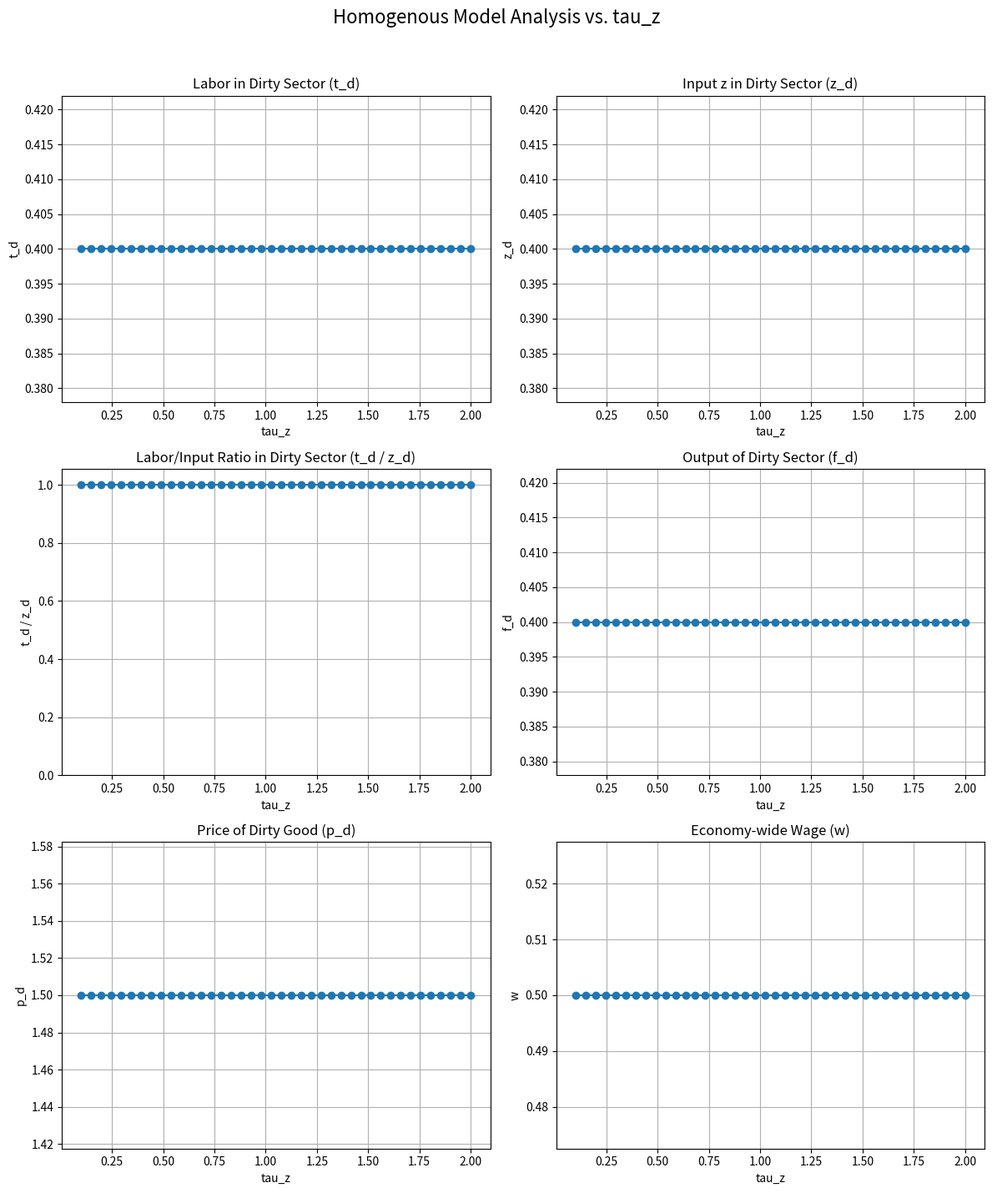

Write Python code to recreate this figure.
import numpy as np
from scipy.optimize import root
import matplotlib.pyplot as plt
import pandas as pd
import traceback # Import for detailed error printing

# a. parameters (As defined in your script)
alpha = 0.7
beta = 0.2
gamma = 0.2
r = -1.0
t = 24.0
d0 = 0.5
epsilon_c = 0.995
epsilon_d = 0.92
p_c = 1.0
phi = np.array([0.03, 0.0825, 0.141, 0.229, 0.5175])
n = len(phi)

# --- solve function (With improved stability/error handling) ---
def solve(tau_w, tau_z, g, y0_guess=None):

    # --- Nested system_eqns function ---
    def system_eqns(y):
        t_c, t_d, log_z_c, log_z_d, w, p_d, l = y

        # --- Early checks for invalid inputs from solver ---
        if np.any(np.isnan(y)) or np.any(np.isinf(y)):
            # print("Warning: NaN/Inf input to system_eqns")
            return np.full(7, 1e12) # Return large error if input is bad

        # Ensure inputs result in positive values where needed
        # Add small constant before log to handle potential zeros during iteration
        z_c = np.exp(log_z_c); z_d = np.exp(log_z_d)
        t_c_eff = max(t_c, 1e-9); t_d_eff = max(t_d, 1e-9) # Ensure positive inputs for powers
        z_c_eff = max(z_c, 1e-9); z_d_eff = max(z_d, 1e-9)
        p_d_eff = max(p_d, 1e-9) # Ensure positive price
        w_eff = max(w, 1e-9) # Ensure positive wage

        # Check if l (transfer) is reasonable, maybe bound it? Large negative l could cause issues.
        # if l < -100: # Arbitrary bound example
        #    return np.full(7, 1e6)

        # --- Calculations ---
        try:
            f_c = (epsilon_c * (t_c_eff**r) + (1 - epsilon_c) * (z_c_eff**r))**(1/r)
            f_d = (epsilon_d * (t_d_eff**r) + (1 - epsilon_d) * (z_d_eff**r))**(1/r)

            Y_term = phi * w_eff * (1 - tau_w) * t + l - p_d_eff * d0
            if np.any(Y_term <= 1e-9): return np.full(7, 1e6) # Needs positive Y_term for logs in utility

            denom_shares = alpha + beta + gamma
            d_agents = (beta / (p_d_eff * denom_shares)) * Y_term + d0
            price_leisure = phi * w_eff * (1 - tau_w)
            if np.any(price_leisure <= 1e-9): return np.full(7, 1e6) # Check price_leisure again
            l_agents = (gamma / (denom_shares * price_leisure)) * Y_term
            l_agents = np.clip(l_agents, 1e-9, t - 1e-9) # Clip leisure to be within [eps, t-eps]
            labor_supply_agents = t - l_agents

            agg_labor = np.sum(phi * labor_supply_agents)
            agg_d = np.sum(d_agents)

            MP_L_c = epsilon_c * (t_c_eff**(r - 1)) * (f_c**(1 - r));
            MP_Z_c = (1 - epsilon_c) * (z_c_eff**(r - 1)) * (f_c**(1 - r));
            MP_L_d = epsilon_d * (t_d_eff**(r - 1)) * (f_d**(1 - r));
            MP_Z_d = (1 - epsilon_d) * (z_d_eff**(r - 1)) * (f_d**(1 - r));

            # --- Equations ---
            eq1 = t_c + t_d - agg_labor
            eq2 = (agg_d + 0.5 * g / p_d_eff) - f_d
            eq3 = w - MP_L_c
            eq4 = tau_z - MP_Z_c
            eq5 = w - MP_L_d * p_d
            eq6 = tau_z - MP_Z_d * p_d
            total_wage_tax_revenue = np.sum(tau_w * w * phi * labor_supply_agents)
            total_z_tax_revenue = tau_z * (z_c + z_d) # Use original z_c, z_d here
            eq7 = n * l - (total_wage_tax_revenue + total_z_tax_revenue - g)

            eqs = np.array([eq1, eq2, eq3, eq4, eq5, eq6, eq7])
            # Check if equations result in NaN/Inf
            if np.any(np.isnan(eqs)) or np.any(np.isinf(eqs)):
                # print("Warning: NaN/Inf in equations")
                return np.full(7, 1e12)
            return eqs

        except (ValueError, OverflowError, ZeroDivisionError) as e:
            # Catch potential math errors during calculation
            # print(f"Warning: Math error in system_eqns - {e}")
            return np.full(7, 1e12) # Return large error

    # --- End of nested function ---

    if y0_guess is None:
        y0 = np.array([0.3, 0.4, np.log(0.6), np.log(0.4), 0.5, 1.5, 0.1])
    else:
        # Check if the guess itself contains NaN/Inf from previous failure
        if np.any(np.isnan(y0_guess)) or np.any(np.isinf(y0_guess)):
             print("Warning: Bad initial guess provided, resetting to default y0.")
             y0 = np.array([0.3, 0.4, np.log(0.6), np.log(0.4), 0.5, 1.5, 0.1])
        else:
             y0 = y0_guess

    # Solve the system - Consider trying 'hybr' if 'lm' fails often
    try:
        sol = root(system_eqns, y0, method='lm', options={'xtol': 1e-9, 'ftol': 1e-9, 'maxiter': 1000})
        # sol = root(system_eqns, y0, method='hybr', options={'xtol': 1e-9}) # Alternative solver

    except Exception as e:
        print(f"ERROR: root finding failed with exception: {e}")
        # Create a dummy failed sol object
        from scipy.optimize.optimize import OptimizeResult
        sol = OptimizeResult(x=np.full(len(y0), np.nan), success=False, status=-1, message=f"Exception: {e}")


    # --- Post-processing ---
    if not sol.success:
        nan_results = {k: np.nan for k in ["t_c", "t_d", "z_c", "z_d", "w", "p_d", "l", "f_c", "f_d", "agg_c", "agg_d", "agg_labor", "profit_c", "profit_d"]}
        nan_results.update({k: np.full(n, np.nan) for k in ["c_agents", "d_agents", "l_agents", "labor_supply_agents", "budget_errors", "utilities"]})
        nan_results["sol"] = sol
        return np.full(len(y0), np.nan), nan_results, False

    # If successful, proceed with calculations
    t_c, t_d, log_z_c, log_z_d, w, p_d, l = sol.x
    z_c = np.exp(log_z_c); z_d = np.exp(log_z_d)

    # Use try-except for post-processing calculations as well
    try:
        f_c = (epsilon_c * (t_c**r) + (1 - epsilon_c) * (z_c**r))**(1/r)
        f_d = (epsilon_d * (t_d**r) + (1 - epsilon_d) * (z_d**r))**(1/r)

        Y_term = phi * w * (1 - tau_w) * t + l - p_d * d0
        denom_shares = alpha + beta + gamma
        c_agents = (alpha / (p_c * denom_shares)) * Y_term
        d_agents = (beta / ((p_d + 1e-9) * denom_shares)) * Y_term + d0
        price_leisure = phi * w * (1 - tau_w)
        l_agents = (gamma / (denom_shares * (price_leisure + 1e-9))) * Y_term
        l_agents = np.clip(l_agents, 1e-9, t - 1e-9)
        labor_supply_agents = t - l_agents

        agg_c = np.sum(c_agents); agg_d = np.sum(d_agents)
        agg_labor = np.sum(phi * labor_supply_agents)

        profit_c = f_c - w * t_c - tau_z * z_c
        profit_d = p_d * f_d - w * t_d - tau_z * z_d

        budget_errors = np.zeros(n)
        for i in range(n):
            income = phi[i] * w * (1 - tau_w[i]) * labor_supply_agents[i] + l
            expenditure = c_agents[i] + p_d * d_agents[i]
            budget_errors[i] = income - expenditure

        utilities = np.zeros(n)
        for i in range(n):
            if c_agents[i] > 1e-9 and (d_agents[i] - d0) > 1e-9 and l_agents[i] > 1e-9:
                utilities[i] = alpha * np.log(c_agents[i]) + beta * np.log(d_agents[i] - d0) + gamma * np.log(l_agents[i])
            else: utilities[i] = -np.inf

        residuals = system_eqns(sol.x) # Recalculate residuals

        results = {
            "t_c": t_c, "t_d": t_d, "z_c": z_c, "z_d": z_d, "w": w, "p_d": p_d, "l": l,
            "f_c": f_c, "f_d": f_d,
            "c_agents": c_agents, "d_agents": d_agents, "l_agents": l_agents,
            "labor_supply_agents": labor_supply_agents, # Added
            "agg_c": agg_c, "agg_d": agg_d, "agg_labor": agg_labor,
            "profit_c": profit_c, "profit_d": profit_d,
            "budget_errors": budget_errors,
            "utilities": utilities,
            "residuals": residuals, # Added residuals
            "sol": sol
        }
        return sol.x, results, sol.success

    except (ValueError, OverflowError, ZeroDivisionError, RuntimeWarning) as e:
        print(f"ERROR: Post-processing failed for tau_z={tau_z} with exception: {e}")
        # Return failure if post-processing calculations fail
        nan_results = {k: np.nan for k in ["t_c", "t_d", "z_c", "z_d", "w", "p_d", "l", "f_c", "f_d", "agg_c", "agg_d", "agg_labor", "profit_c", "profit_d"]}
        nan_results.update({k: np.full(n, np.nan) for k in ["c_agents", "d_agents", "l_agents", "labor_supply_agents", "budget_errors", "utilities"]})
        nan_results["sol"] = sol # Keep original sol object
        nan_results["residuals"] = np.full(7, np.nan)
        return sol.x, nan_results, False # Return success=False but keep original solution vector


# --- Single run section (kept for reference) ---
# (You can comment this out if you only want the loop)
# ... (single run code from previous snippet) ...


# --- Analysis Loop Section ---
print("\n" + "="*50)
print("Running analysis over a range of tau_z")
print("="*50)

tau_z_range = np.linspace(0.1, 2.0, 40)
tau_w_loop = np.array([0.015, 0.072, 0.115, 0.156, 0.24]) # Use consistent tau_w
g_loop = 5.0
results_list = []
tau_z_values = []
last_successful_y = None
default_y0 = np.array([0.3, 0.4, np.log(0.6), np.log(0.4), 0.5, 1.5, 0.1]) # Keep default

for tau_z_val in tau_z_range:
    print(f"Solving for tau_z = {tau_z_val:.3f} ... ", end="")
    # Use default y0 if last_successful_y is None (e.g., first run or after failure)
    current_guess = last_successful_y if last_successful_y is not None else default_y0
    try:
        solution_vec, results_dict, converged_flag = solve(tau_w_loop, tau_z_val, g_loop, y0_guess=current_guess)

        # Store basic info regardless of convergence
        results_dict['tau_z'] = tau_z_val
        results_dict['converged'] = converged_flag
        results_list.append(results_dict)
        tau_z_values.append(tau_z_val) # Keep track of all attempted tau_z

        if converged_flag:
            print(f"Converged. t_d = {results_dict.get('t_d', np.nan):.4f}")
            last_successful_y = solution_vec # Update guess ONLY if successful
        else:
            print(f"FAILED. Solver status: {results_dict['sol'].status}, Msg: {results_dict['sol'].message}")
            last_successful_y = None # Reset guess after failure


    except Exception as e:
        print(f"ERROR during solve call for tau_z={tau_z_val}: {e}")
        traceback.print_exc() # Print full traceback
        # Store minimal info indicating error
        error_results = {'tau_z': tau_z_val, 'converged': False, 't_d': np.nan}
        results_list.append(error_results)
        tau_z_values.append(tau_z_val)
        last_successful_y = None # Reset guess after error


# --- Process and Display Results ---
if results_list:
    df = pd.DataFrame(results_list)
    # Ensure ratio calculation handles potential NaN/zero in z_d
    df['z_d'] = df['z_d'].replace(0, np.nan) # Avoid zero division
    df['t_d/z_d_ratio'] = df['t_d'] / df['z_d']

    display_cols = ['tau_z', 'converged', 't_d', 't_c', 'z_d', 'z_c', 'w', 'p_d', 'l', 'f_d', 'agg_d', 'agg_labor', 't_d/z_d_ratio']
    df_display = pd.DataFrame({col: df.get(col, np.nan) for col in display_cols})

    print("\n" + "="*60)
    print("Simulation Results Summary (Homogenous Model vs. tau_z)")
    print("="*60)
    with pd.option_context('display.max_rows', None, 'display.precision', 4):
        print(df_display)
    print("="*60)

    # --- Plotting ---
    converged_df = df[df['converged']].copy() # Plot only converged points

    # <<< Add check here before plotting >>>
    print(f"\nNumber of converged points found: {len(converged_df)}")
    if converged_df.empty:
        print("No converged points available to plot. Check solver messages and parameters.")
    else:
        print("Attempting to generate plots...")
        try:
            fig, axes = plt.subplots(3, 2, figsize=(12, 15))
            fig.suptitle('Homogenous Model Analysis vs. tau_z', fontsize=16)

            # Plot t_d
            axes[0, 0].plot(converged_df['tau_z'], converged_df['t_d'], marker='o', linestyle='-')
            axes[0, 0].set_title('Labor in Dirty Sector (t_d)')
            axes[0, 0].set_xlabel('tau_z')
            axes[0, 0].set_ylabel('t_d')
            axes[0, 0].grid(True)

            # Plot z_d
            axes[0, 1].plot(converged_df['tau_z'], converged_df['z_d'], marker='o', linestyle='-')
            axes[0, 1].set_title('Input z in Dirty Sector (z_d)')
            axes[0, 1].set_xlabel('tau_z')
            axes[0, 1].set_ylabel('z_d')
            axes[0, 1].grid(True)

            # Plot t_d / z_d ratio (Substitution)
            axes[1, 0].plot(converged_df['tau_z'], converged_df['t_d/z_d_ratio'], marker='o', linestyle='-')
            axes[1, 0].set_title('Labor/Input Ratio in Dirty Sector (t_d / z_d)')
            axes[1, 0].set_xlabel('tau_z')
            axes[1, 0].set_ylabel('t_d / z_d')
            axes[1, 0].grid(True)
            axes[1, 0].set_ylim(bottom=0) # Ratio likely non-negative

            # Plot f_d (Output/Scale)
            axes[1, 1].plot(converged_df['tau_z'], converged_df['f_d'], marker='o', linestyle='-')
            axes[1, 1].set_title('Output of Dirty Sector (f_d)')
            axes[1, 1].set_xlabel('tau_z')
            axes[1, 1].set_ylabel('f_d')
            axes[1, 1].grid(True)

            # Plot p_d (Relative Price)
            axes[2, 0].plot(converged_df['tau_z'], converged_df['p_d'], marker='o', linestyle='-')
            axes[2, 0].set_title('Price of Dirty Good (p_d)')
            axes[2, 0].set_xlabel('tau_z')
            axes[2, 0].set_ylabel('p_d')
            axes[2, 0].grid(True)

            # Plot w (Wage)
            axes[2, 1].plot(converged_df['tau_z'], converged_df['w'], marker='o', linestyle='-')
            axes[2, 1].set_title('Economy-wide Wage (w)')
            axes[2, 1].set_xlabel('tau_z')
            axes[2, 1].set_ylabel('w')
            axes[2, 1].grid(True)

            plt.tight_layout(rect=[0, 0.03, 1, 0.96])
            plt.show()
        except Exception as plot_err:
            print(f"\nAn error occurred during plotting: {plot_err}")
            traceback.print_exc()


else:
    print("\nNo results were generated from the loop.")
